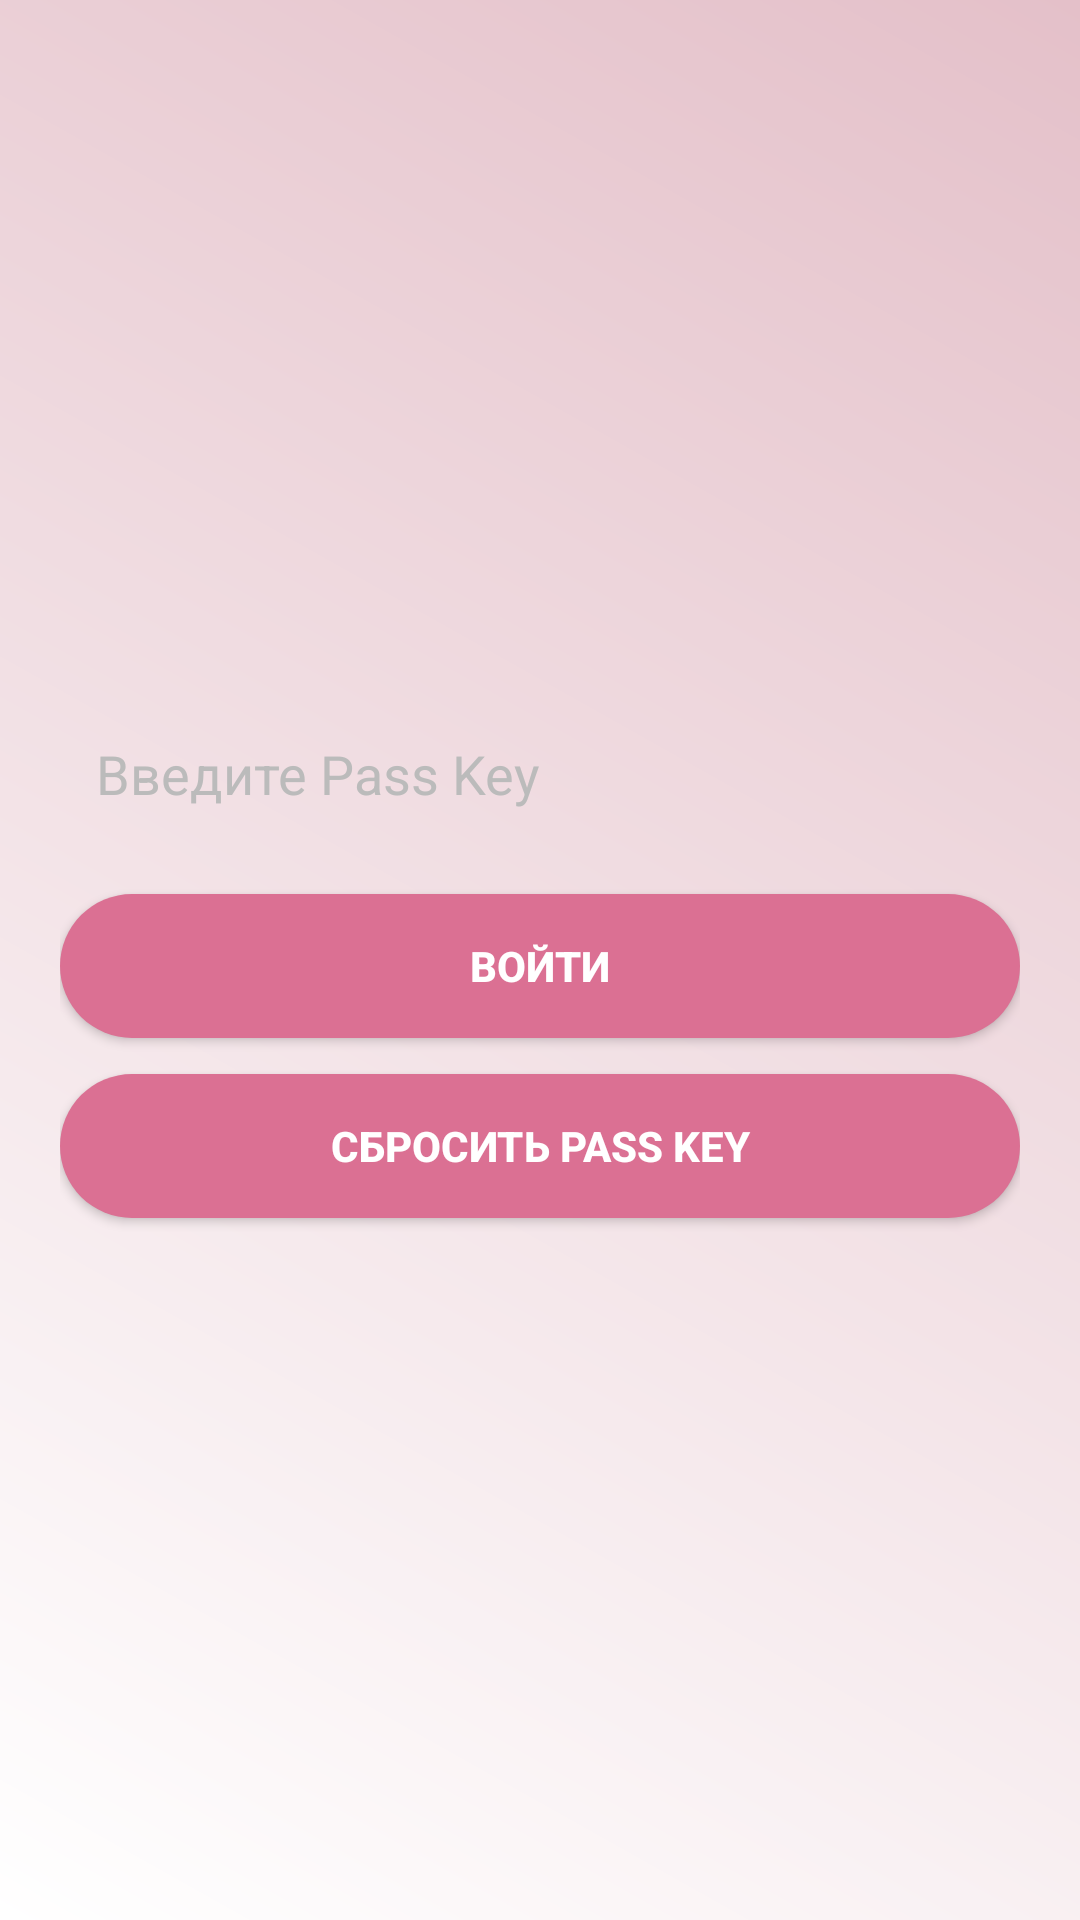

Android layout source for this screen:
<!-- AndroidManifest.xml: application theme Theme.MyCalc2 -->
<!-- res/layout/activity_login.xml -->
<?xml version="1.0" encoding="utf-8"?>
<LinearLayout
    xmlns:android="http://schemas.android.com/apk/res/android"
    android:layout_width="match_parent"
    android:layout_height="match_parent"
    android:orientation="vertical"
    android:gravity="center"
    android:padding="20dp"
    android:background="@drawable/gradient_background">

    <EditText
        android:id="@+id/etPassKey"
        android:layout_width="match_parent"
        android:layout_height="wrap_content"
        android:hint="Введите Pass Key"
        android:inputType="textPassword"
        android:autofillHints="password"
        android:importantForAutofill="yes"
        android:background="@drawable/rounded_edittext"
        android:padding="12dp"
        android:textColorHint="#BBBBBB"/>

    <Button
        android:id="@+id/btnLogin"
        android:layout_width="match_parent"
        android:layout_height="wrap_content"
        android:text="Войти"
        android:background="@drawable/rounded_button"
        android:textColor="#FFFFFF"
        android:textStyle="bold"
        android:layout_marginTop="16dp"/>

    <Button
        android:id="@+id/btnResetPassKey"
        android:layout_width="match_parent"
        android:layout_height="wrap_content"
        android:text="Сбросить Pass Key"
        android:background="@drawable/rounded_button"
        android:textColor="#FFFFFF"
        android:textStyle="bold"
        android:layout_marginTop="12dp"/>

</LinearLayout>
<!-- resources referenced by this layout -->
<resources>
  <!-- drawable gradient_background (drawable) -->
  <shape xmlns:android="http://schemas.android.com/apk/res/android">
      <gradient
          android:angle="45"
          android:startColor="#FFFFFF"
          android:endColor="#E4C0C9"
          android:type="linear" />
  </shape>
  <!-- drawable rounded_button (drawable) -->
  <shape xmlns:android="http://schemas.android.com/apk/res/android">
      <solid android:color="#DB7093" /> 
      <corners android:radius="50dp" /> 
  </shape>
  <style name="Theme.MyCalc2" parent="Theme.AppCompat.Light.DarkActionBar">
          
          <item name="colorPrimary">@color/purple_500</item>
          <item name="colorPrimaryDark">@color/purple_700</item>
          <item name="colorAccent">@color/teal_200</item>
  
          
          <item name="android:windowBackground">@color/white</item>
      </style>
  <color name="purple_500">#6200EE</color>
  <color name="purple_700">#3700B3</color>
  <color name="teal_200">#03DAC5</color>
  <color name="white">#FFFFFF</color>
</resources>
